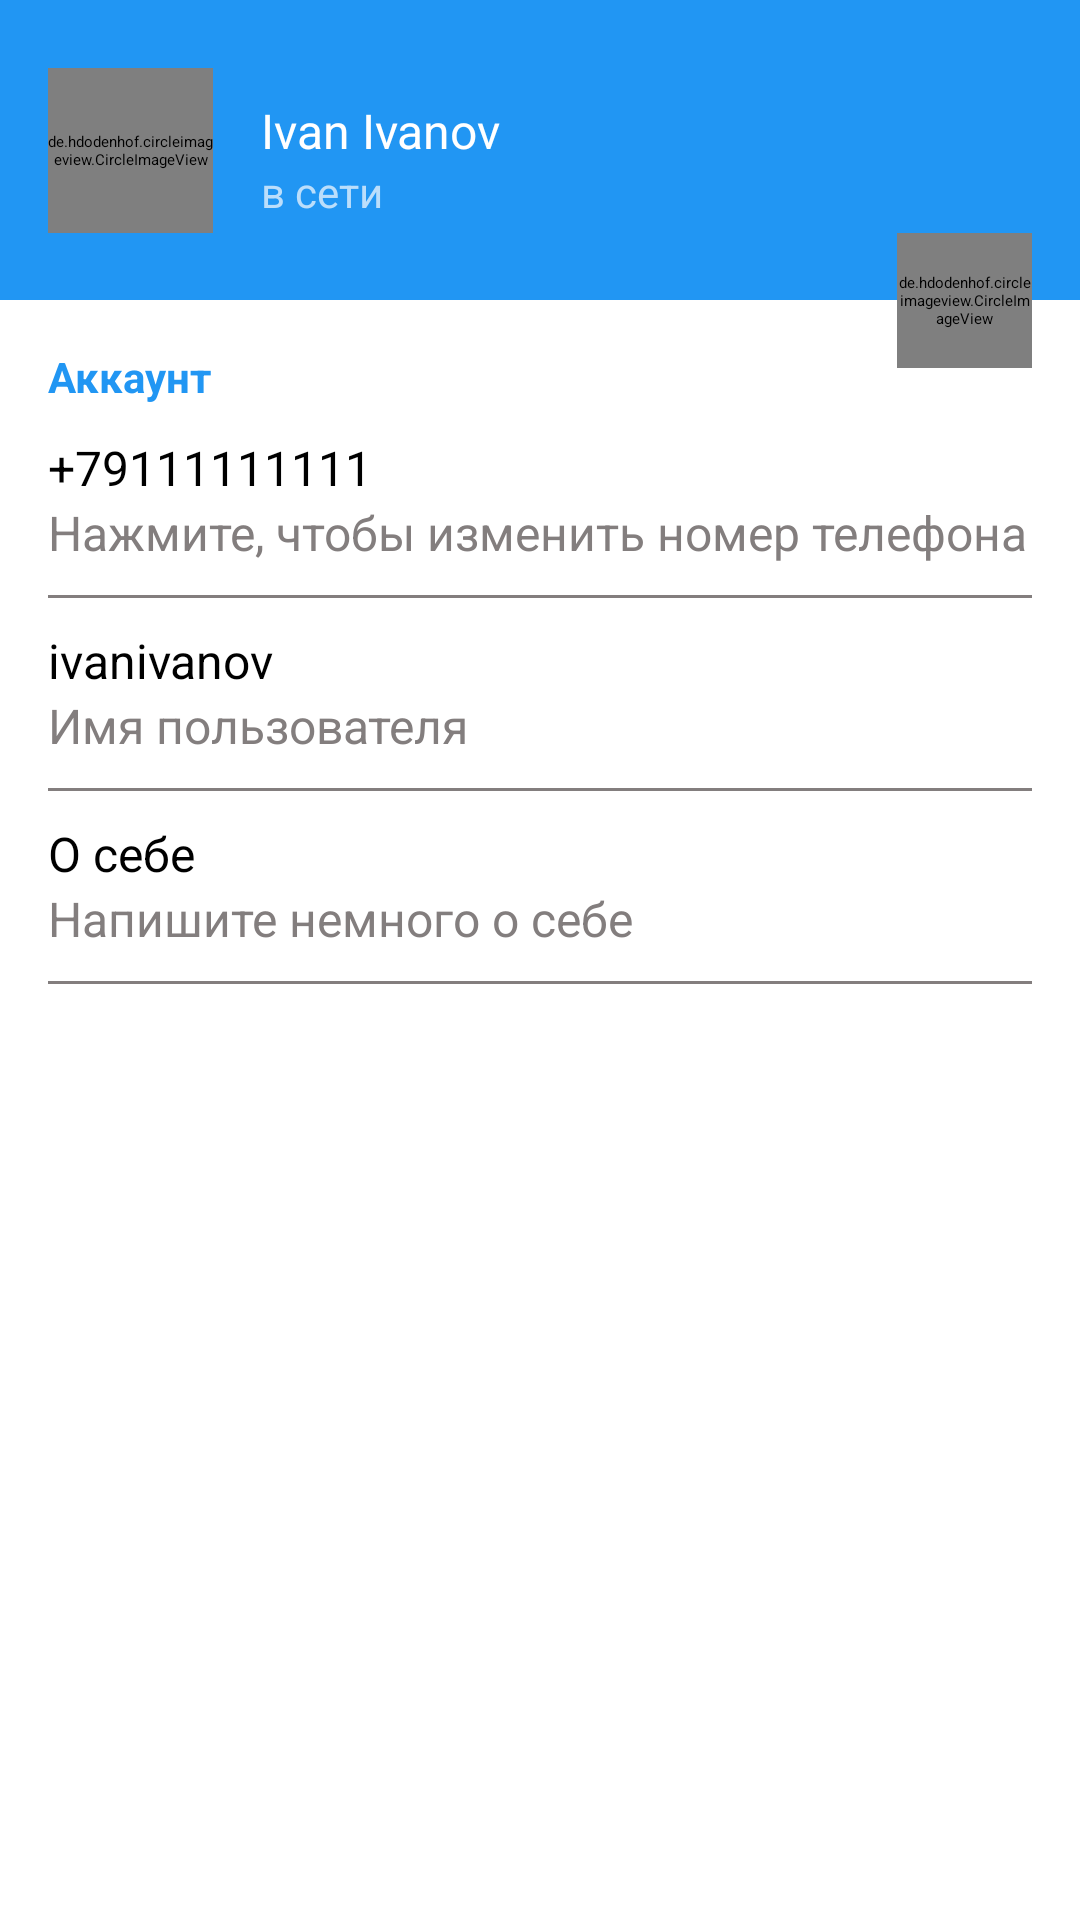

Layout XML and referenced resources for this Android screen:
<!-- AndroidManifest.xml: application theme Theme.Telegram -->
<!-- res/layout/fragment_settings.xml -->
<?xml version="1.0" encoding="utf-8"?>
<androidx.constraintlayout.widget.ConstraintLayout xmlns:android="http://schemas.android.com/apk/res/android"
    xmlns:app="http://schemas.android.com/apk/res-auto"
    xmlns:tools="http://schemas.android.com/tools"
    android:layout_width="match_parent"
    android:layout_height="match_parent"
    tools:context=".ui.fragments.SettingsFragment">

    <androidx.constraintlayout.widget.ConstraintLayout
        android:id="@+id/settings_header"
        android:layout_width="match_parent"
        android:layout_height="100dp"
        android:background="@color/material_drawer_primary"
        app:layout_constraintEnd_toEndOf="parent"
        app:layout_constraintStart_toStartOf="parent"
        app:layout_constraintTop_toTopOf="parent">

        <de.hdodenhof.circleimageview.CircleImageView
            android:id="@+id/settings_user_photo"
            android:layout_width="@dimen/settings_user_photo_width"
            android:layout_height="@dimen/settings_user_photo_height"
            android:src="@drawable/user"
            app:civ_circle_background_color="@color/white"
            android:layout_marginStart="@dimen/horizontal_margin"
            app:layout_constraintTop_toTopOf="parent"
            app:layout_constraintBottom_toBottomOf="parent"
            app:layout_constraintStart_toStartOf="parent"/>

        <TextView
            android:id="@+id/settings_full_name"
            android:layout_width="0dp"
            android:layout_height="wrap_content"
            android:textColor="@color/white"
            android:text="@string/user_name"
            app:layout_constraintStart_toEndOf="@id/settings_user_photo"
            app:layout_constraintEnd_toEndOf="parent"
            app:layout_constraintTop_toTopOf="@id/settings_user_photo"
            android:layout_marginTop="@dimen/vertical_margin"
            android:layout_marginStart="@dimen/horizontal_margin"
            android:textSize="@dimen/normalText"/>

        <TextView
            android:layout_width="0dp"
            android:layout_height="wrap_content"
            android:textColor="@color/material_drawer_primary_light"
            android:text="@string/user_status"
            app:layout_constraintStart_toEndOf="@id/settings_user_photo"
            app:layout_constraintEnd_toEndOf="parent"
            app:layout_constraintTop_toBottomOf="@id/settings_full_name"
            android:layout_marginStart="@dimen/horizontal_margin"
            android:textSize="@dimen/smallText"/>

    </androidx.constraintlayout.widget.ConstraintLayout>

    <TextView
        android:id="@+id/settings_text_account"
        android:layout_width="match_parent"
        android:layout_height="wrap_content"
        android:text="@string/settings_text_account"
        android:textColor="@color/material_drawer_primary"
        android:textSize="@dimen/smallText"
        android:layout_marginStart="@dimen/horizontal_margin"
        android:textStyle="bold"
        android:layout_marginTop="@dimen/vertical_large_margin"
        app:layout_constraintTop_toBottomOf="@id/settings_header"/>

    <androidx.constraintlayout.widget.ConstraintLayout
        android:id="@+id/settings_btn_change_number_phone"
        app:layout_constraintEnd_toEndOf="parent"
        app:layout_constraintStart_toStartOf="parent"
        app:layout_constraintTop_toBottomOf="@+id/settings_text_account"
        style="@style/settingsButtons">

        <TextView
            android:id="@+id/settings_number_phone"
            android:text="@string/settings_default_number"
            app:layout_constraintStart_toStartOf="parent"
            app:layout_constraintTop_toTopOf="parent"
            style="@style/normalText" />

        <TextView
            android:id="@+id/settings_label_phone_number"
            android:text="@string/settings_label_phone_number"
            app:layout_constraintStart_toStartOf="parent"
            app:layout_constraintTop_toBottomOf="@id/settings_number_phone"
            style="@style/smallText" />

        <View
            app:layout_constraintTop_toBottomOf="@id/settings_label_phone_number"
            app:layout_constraintStart_toStartOf="parent"
            app:layout_constraintEnd_toEndOf="parent"
            style="@style/separator" />

    </androidx.constraintlayout.widget.ConstraintLayout>

    <androidx.constraintlayout.widget.ConstraintLayout
        android:id="@+id/settings_btn_change_username"
        app:layout_constraintEnd_toEndOf="parent"
        app:layout_constraintStart_toStartOf="parent"
        app:layout_constraintTop_toBottomOf="@+id/settings_btn_change_number_phone"
        style="@style/settingsButtons">

        <TextView
            android:id="@+id/settings_username"
            android:text="@string/settings_default_login"
            app:layout_constraintStart_toStartOf="parent"
            app:layout_constraintTop_toTopOf="@id/settings_btn_change_username"
            style="@style/normalText" />

        <TextView
            android:id="@+id/settings_label_username"
            android:text="@string/settings_label_login"
            app:layout_constraintStart_toStartOf="parent"
            app:layout_constraintTop_toBottomOf="@id/settings_username"
            style="@style/smallText" />

        <View
            app:layout_constraintTop_toBottomOf="@id/settings_label_username"
            app:layout_constraintStart_toStartOf="parent"
            app:layout_constraintEnd_toEndOf="parent"
            style="@style/separator" />

    </androidx.constraintlayout.widget.ConstraintLayout>

    <androidx.constraintlayout.widget.ConstraintLayout
        android:id="@+id/settings_btn_change_bio"
        app:layout_constraintEnd_toEndOf="parent"
        app:layout_constraintStart_toStartOf="parent"
        app:layout_constraintTop_toBottomOf="@+id/settings_btn_change_username"
        style="@style/settingsButtons">

        <TextView
            android:id="@+id/settings_bio"
            android:text="@string/settings_default_bio"
            app:layout_constraintStart_toStartOf="parent"
            app:layout_constraintTop_toTopOf="@id/settings_btn_change_bio"
            style="@style/normalText" />

        <TextView
            android:id="@+id/settings_label_bio"
            android:text="@string/settings_label_bio"
            app:layout_constraintStart_toStartOf="parent"
            app:layout_constraintTop_toBottomOf="@id/settings_bio"
            style="@style/smallText" />

        <View
            app:layout_constraintTop_toBottomOf="@id/settings_label_bio"
            app:layout_constraintStart_toStartOf="parent"
            app:layout_constraintEnd_toEndOf="parent"
            style="@style/separator" />

    </androidx.constraintlayout.widget.ConstraintLayout>

    <de.hdodenhof.circleimageview.CircleImageView
        android:id="@+id/settings_change_photo"
        android:layout_width="@dimen/settings_btn_change_photo_width"
        android:layout_height="@dimen/settings_btn_change_photo_height"
        android:src="@drawable/small_camera"
        android:layout_marginEnd="@dimen/horizontal_margin"
        app:civ_border_color="@color/grey"
        app:civ_circle_background_color="@color/white"
        app:layout_constraintBottom_toBottomOf="@+id/settings_header"
        app:layout_constraintEnd_toEndOf="parent"
        app:layout_constraintTop_toBottomOf="@+id/settings_header" />

</androidx.constraintlayout.widget.ConstraintLayout>
<!-- resources referenced by this layout -->
<resources>
  <color name="grey">#837E7E</color>
  <color name="material_drawer_primary">#2196F3</color>
  <color name="material_drawer_primary_light">#BBDEFB</color>
  <color name="white">#FFFFFFFF</color>
  <dimen name="horizontal_margin">16dp</dimen>
  <dimen name="normalText">16sp</dimen>
  <dimen name="settings_btn_change_photo_height">45dp</dimen>
  <dimen name="settings_btn_change_photo_width">45dp</dimen>
  <dimen name="settings_user_photo_height">55dp</dimen>
  <dimen name="settings_user_photo_width">55dp</dimen>
  <dimen name="smallText">14sp</dimen>
  <dimen name="vertical_large_margin">16dp</dimen>
  <dimen name="vertical_margin">10dp</dimen>
  <string name="settings_default_bio">О себе</string>
  <string name="settings_default_login">ivanivanov</string>
  <string name="settings_default_number">+79111111111</string>
  <string name="settings_label_bio">Напишите немного о себе</string>
  <string name="settings_label_login">Имя пользователя</string>
  <string name="settings_label_phone_number">Нажмите, чтобы изменить номер телефона</string>
  <string name="settings_text_account">Аккаунт</string>
  <string name="user_name">Ivan Ivanov</string>
  <string name="user_status">в сети</string>
  <style name="normalText">
          <item name="android:layout_width">wrap_content</item>
          <item name="android:layout_height">wrap_content</item>
          <item name="android:textColor">@color/black</item>
          <item name="android:textSize">@dimen/normalText</item>
          <item name="android:layout_marginStart">@dimen/horizontal_margin</item>
      </style>
  <style name="separator">
          <item name="android:layout_width">match_parent</item>
          <item name="android:layout_height">1dp</item>
          <item name="android:background">@color/grey</item>
          <item name="android:layout_marginTop">@dimen/vertical_margin</item>
          <item name="android:layout_marginStart">@dimen/horizontal_margin</item>
          <item name="android:layout_marginEnd">@dimen/horizontal_margin</item>
      </style>
  <style name="settingsButtons">
          <item name="android:layout_width">match_parent</item>
          <item name="android:layout_height">wrap_content</item>
          <item name="android:layout_marginTop">@dimen/vertical_margin</item>
          <item name="android:background">@drawable/ripple_effect</item>
          <item name="android:clickable">true</item>
          <item name="android:focusable">true</item>
      </style>
  <style name="smallText">
          <item name="android:layout_width">wrap_content</item>
          <item name="android:layout_height">wrap_content</item>
          <item name="android:textColor">@color/grey</item>
          <item name="android:textSize">@dimen/normalText</item>
          <item name="android:layout_marginStart">@dimen/horizontal_margin</item>
      </style>
  <color name="black">#FF000000</color>
  <color name="purple_500">#FF6200EE</color>
  <color name="purple_700">#FF3700B3</color>
  <style name="actionMenu" parent="Theme.AppCompat.Light">
          <item name="background">@color/white</item>
          <item name="actionMenuTextColor">@color/black</item>
      </style>
  <color name="teal_200">#FF03DAC5</color>
  <color name="teal_700">#FF018786</color>
  <color name="material_drawer_background">#F9F9F9</color>
  <color name="material_drawer_primary_text">@color/black</color>
  <color name="material_drawer_primary_icon">#8A000000</color>
  <color name="material_drawer_secondary_text">#8A000000</color>
  <color name="material_drawer_hint_text">#42000000</color>
  <color name="material_drawer_divider">#1F000000</color>
  <color name="material_drawer_selected">#1F2196F3</color>
  <color name="material_drawer_selected_text">#2196F3</color>
  <color name="material_drawer_header_selection_text">@color/white</color>
</resources>
